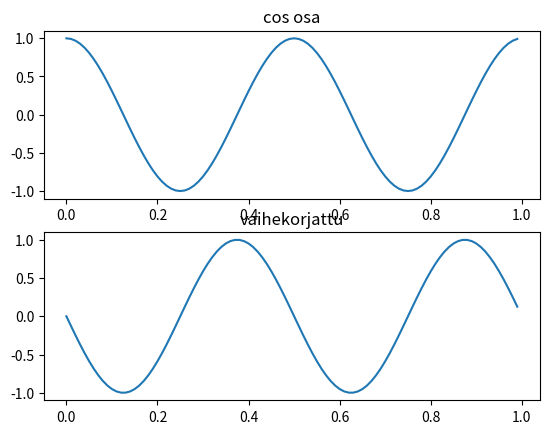

The matplotlib source for this figure:
import numpy as np
import matplotlib.pyplot as plt

Fs = 100  # Näytetaajuus
Ts = 1/Fs # Näyteväli
t = np.arange(0,1,Ts)
A = 1
f = 2
vaihe = (np.pi)/2

j = complex(0,1)
Phasor = A * np.exp(j*(2*np.pi*f*t ))
kertoja = A * np.exp(-j*(2*np.pi*5*t + vaihe))
vaiheKertoja = A * np.exp(j*(vaihe))
print("vaiheKertojan arvo = ",vaiheKertoja)
tulo = Phasor*kertoja
tuloVaihekorjattu = Phasor*vaiheKertoja

plt.figure(1)
plt.subplot(2,1,1)
plt.plot(t,Phasor.real),plt.title('cos osa')

plt.subplot(2,1,2)
plt.plot(t,tuloVaihekorjattu.real),plt.title('vaihekorjattu')

plt.show()